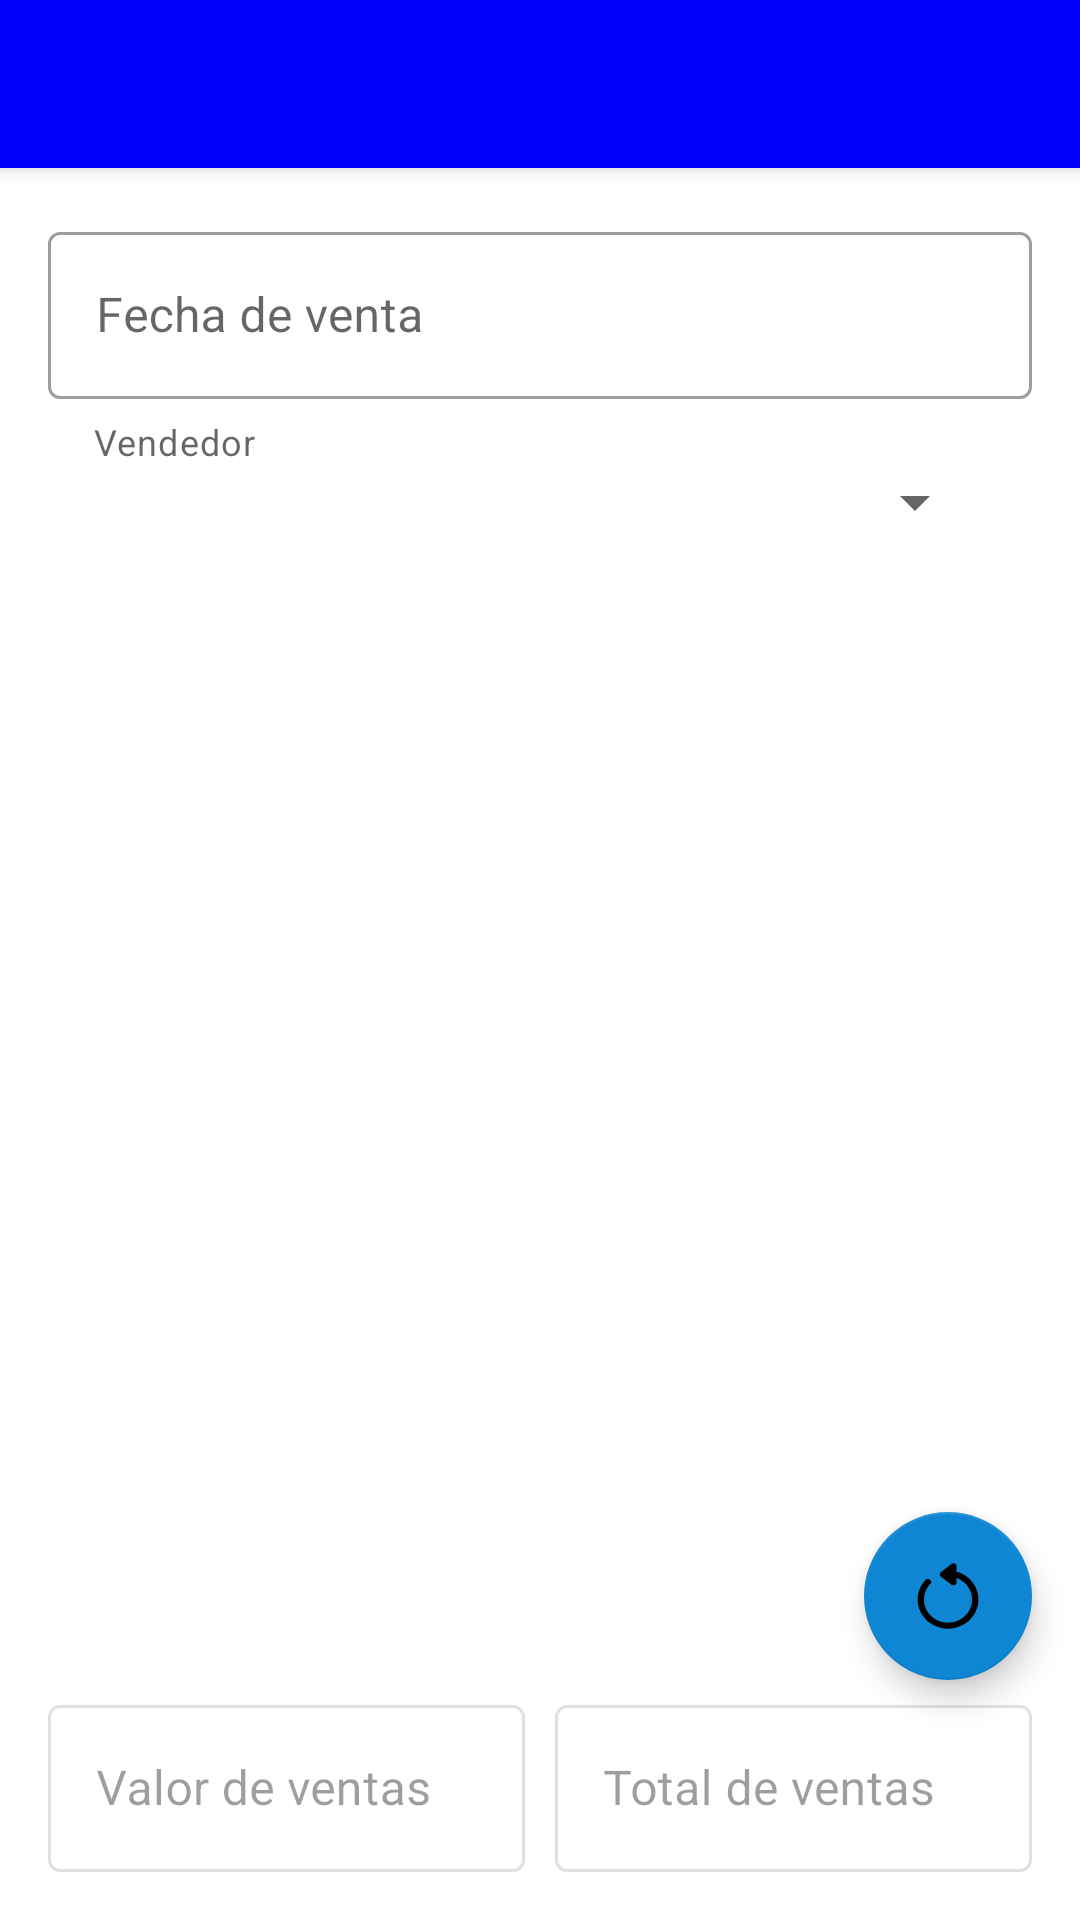

Produce the Android XML layout that renders to this screen, including the resource entries it uses.
<!-- AndroidManifest.xml: activity theme Theme.SysSales.NoActionBar -->
<!-- res/layout/activity_sales.xml -->
<?xml version="1.0" encoding="utf-8"?>
<androidx.coordinatorlayout.widget.CoordinatorLayout xmlns:android="http://schemas.android.com/apk/res/android"
    xmlns:app="http://schemas.android.com/apk/res-auto"
    xmlns:tools="http://schemas.android.com/tools"
    android:layout_width="match_parent"
    android:layout_height="match_parent"
    tools:context=".SalesActivity">

    <com.google.android.material.appbar.AppBarLayout
        android:layout_width="match_parent"
        android:layout_height="wrap_content"
        android:theme="@style/Theme.SysSales.AppBarOverlay">

        <androidx.appcompat.widget.Toolbar
            android:id="@+id/toolbar"
            android:layout_width="match_parent"
            android:layout_height="?attr/actionBarSize"
            android:background="?attr/colorPrimary"
            android:visibility="visible"
            app:popupTheme="@style/Theme.SysSales.PopupOverlay" />

    </com.google.android.material.appbar.AppBarLayout>

    <include layout="@layout/content_sales" />

    <com.google.android.material.floatingactionbutton.FloatingActionButton
        android:id="@+id/fab"
        android:layout_width="wrap_content"
        android:layout_height="wrap_content"
        android:layout_gravity="bottom|end"
        android:layout_marginEnd="@dimen/fab_margin"
        android:layout_marginRight="@dimen/fab_margin"
        android:layout_marginBottom="@dimen/fab_vertical_margin"
        app:srcCompat="@drawable/reload" />

</androidx.coordinatorlayout.widget.CoordinatorLayout>
<!-- res/layout/content_sales.xml (included above) -->
<?xml version="1.0" encoding="utf-8"?>
<androidx.constraintlayout.widget.ConstraintLayout xmlns:android="http://schemas.android.com/apk/res/android"
    xmlns:app="http://schemas.android.com/apk/res-auto"
    xmlns:tools="http://schemas.android.com/tools"
    android:layout_width="match_parent"
    android:layout_height="match_parent"
    android:padding="@dimen/appbar_padding"
    app:layout_behavior="@string/appbar_scrolling_view_behavior">

    <LinearLayout
        android:id="@+id/linearLayout5"
        android:layout_width="match_parent"
        android:layout_height="wrap_content"
        android:orientation="vertical"
        app:layout_constraintEnd_toEndOf="parent"
        app:layout_constraintStart_toStartOf="parent"
        app:layout_constraintTop_toTopOf="parent">

        <com.google.android.material.textfield.TextInputLayout
            style="@style/Widget.MaterialComponents.TextInputLayout.OutlinedBox"
            android:layout_width="match_parent"
            android:layout_height="wrap_content">

            <com.google.android.material.textfield.TextInputEditText
                android:id="@+id/etSaleDate_SalesActivity"
                android:layout_width="match_parent"
                android:layout_height="wrap_content"
                android:clickable="true"
                android:focusable="false"
                android:hint="@string/sale_date"
                android:inputType="datetime" />
        </com.google.android.material.textfield.TextInputLayout>

        <LinearLayout
            android:layout_width="match_parent"
            android:layout_height="wrap_content"
            android:layout_gravity="center_vertical"
            android:orientation="vertical"
            android:paddingLeft="15dp"
            android:paddingTop="6dp"
            android:paddingRight="15dp"
            android:paddingBottom="6dp">

            <TextView
                android:id="@+id/textView7"
                style="@style/TextAppearance.MaterialComponents.Caption"
                android:layout_width="match_parent"
                android:layout_height="wrap_content"
                android:singleLine="true"
                android:text="@string/vendor" />

            <Spinner
                android:id="@+id/spVendor_SalesActivity"
                android:layout_width="match_parent"
                android:layout_height="wrap_content" />
        </LinearLayout>
    </LinearLayout>

    <LinearLayout
        android:id="@+id/linearLayout9"
        android:layout_width="match_parent"
        android:layout_height="0dp"
        android:layout_marginTop="8dp"
        android:layout_marginBottom="8dp"
        android:orientation="vertical"
        app:layout_constraintBottom_toTopOf="@+id/linearLayout10"
        app:layout_constraintEnd_toEndOf="parent"
        app:layout_constraintStart_toStartOf="parent"
        app:layout_constraintTop_toBottomOf="@+id/linearLayout5">

        <TextView
            android:id="@+id/tvItemsCount_AccountsReceivableActivity"
            android:layout_width="match_parent"
            android:layout_height="wrap_content"
            android:gravity="right"
            android:paddingRight="20dp"
            android:textStyle="italic" />

        <GridView
            android:id="@+id/gvData_SalesActivity"
            android:layout_width="match_parent"
            android:layout_height="match_parent" />

    </LinearLayout>

    <LinearLayout
        android:id="@+id/linearLayout10"
        android:layout_width="0dp"
        android:layout_height="wrap_content"
        android:orientation="vertical"
        app:layout_constraintBottom_toBottomOf="parent"
        app:layout_constraintEnd_toEndOf="parent"
        app:layout_constraintStart_toStartOf="parent">

        <LinearLayout
            android:layout_width="match_parent"
            android:layout_height="wrap_content"
            android:orientation="horizontal">

            <com.google.android.material.textfield.TextInputLayout
                style="@style/Widget.MaterialComponents.TextInputLayout.OutlinedBox"
                android:layout_width="0dp"
                android:layout_height="wrap_content"
                android:layout_marginEnd="5dp"
                android:layout_marginRight="5dp"
                android:layout_weight="1"
                android:enabled="false">

                <com.google.android.material.textfield.TextInputEditText
                    android:id="@+id/etSalesValue_SalesActivity"
                    android:layout_width="match_parent"
                    android:layout_height="wrap_content"
                    android:hint="@string/sales_value"
                    android:inputType="numberDecimal" />
            </com.google.android.material.textfield.TextInputLayout>

            <com.google.android.material.textfield.TextInputLayout
                style="@style/Widget.MaterialComponents.TextInputLayout.OutlinedBox"
                android:layout_width="0dp"
                android:layout_height="wrap_content"
                android:layout_marginStart="5dp"
                android:layout_marginLeft="5dp"
                android:layout_weight="1"
                android:enabled="false">

                <com.google.android.material.textfield.TextInputEditText
                    android:id="@+id/etTotal_SalesActivity"
                    android:layout_width="match_parent"
                    android:layout_height="wrap_content"
                    android:hint="@string/total_sales"
                    android:inputType="numberDecimal" />
            </com.google.android.material.textfield.TextInputLayout>
        </LinearLayout>
    </LinearLayout>
</androidx.constraintlayout.widget.ConstraintLayout>
<!-- resources referenced by this layout -->
<resources>
  <dimen name="appbar_padding">16dp</dimen>
  <dimen name="fab_margin">16dp</dimen>
  <dimen name="fab_vertical_margin">80dp</dimen>
  <!-- drawable reload: png bitmap (drawable, 2753 bytes) -->
  <string name="sale_date">Fecha de venta</string>
  <string name="sales_value">Valor de ventas</string>
  <string name="total_sales">Total de ventas</string>
  <string name="vendor">Vendedor</string>
  <style name="Theme.SysSales.AppBarOverlay" parent="ThemeOverlay.AppCompat.Dark.ActionBar" />
  <style name="Theme.SysSales.PopupOverlay" parent="ThemeOverlay.AppCompat.Light" />
  <style name="Theme.SysSales.NoActionBar">
          <item name="windowActionBar">false</item>
          <item name="windowNoTitle">true</item>
      </style>
</resources>
